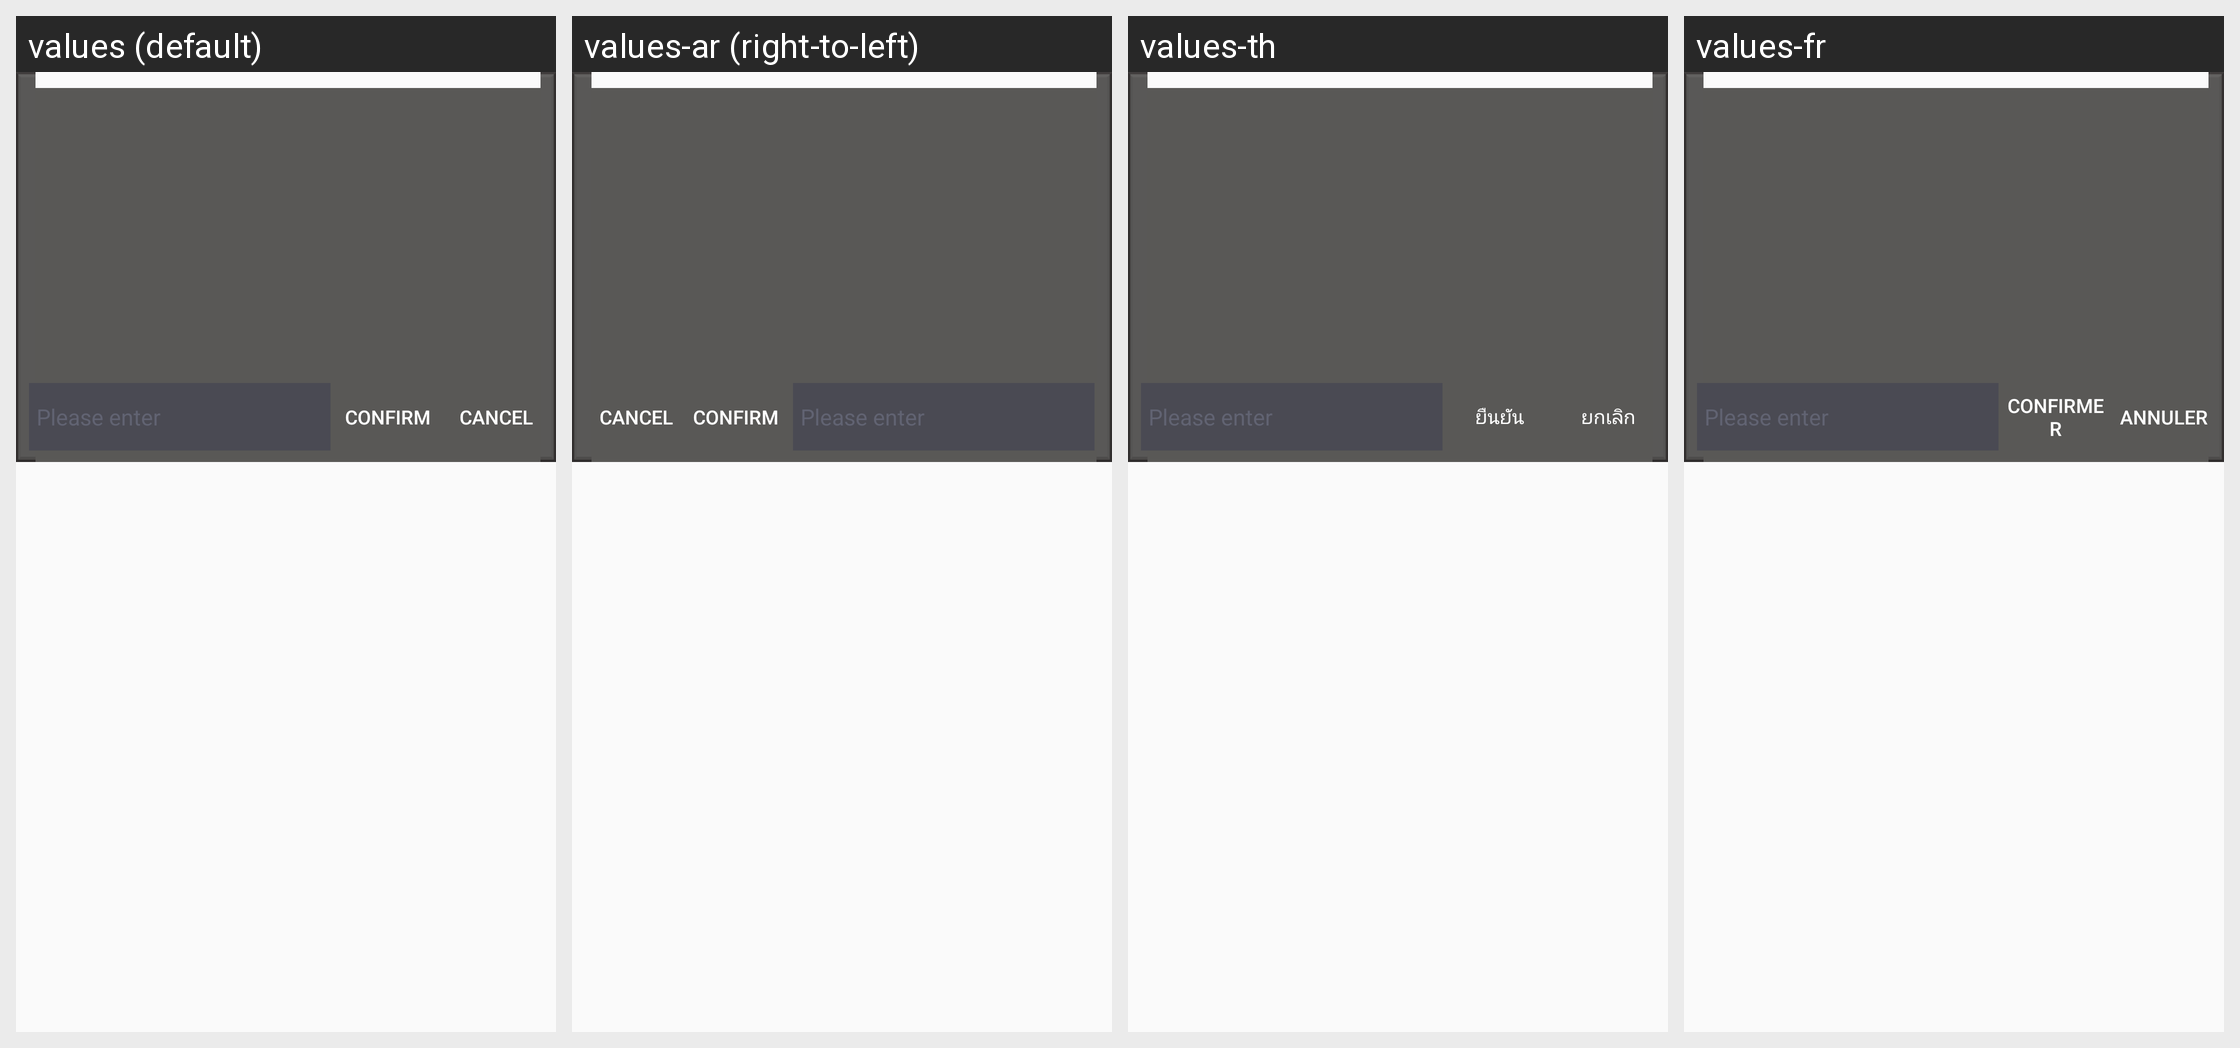

The same Android screen rendered under several of its app's locales, left to right. List the strings drawn on it with the default value and each locale's translation.
Android screen res/layout/mm_float_transfer_screenshot_dialog.xml rendered under 4 locales, left to right: values (default), values-ar (right-to-left), values-th, values-fr. Device: Nexus 5 (rendered at 1080×1920; each locale shown at half size, 540×960, under a caption strip naming it); theme AppTheme.
Other locales in the repository, not shown: values-af, values-bg, values-bn, values-ca, values-cs, values-da, values-de, values-el, values-en, values-en-rGB, values-es, values-fa, values-fi, values-gu, values-hi, values-hr, values-hu, values-in, values-it, values-iw, values-ja, values-kn, values-ko, values-mr, values-ms, values-nb, values-nl, values-pa, values-pl, values-pt, values-pt-rPT, values-ro, values-ru, values-sk, values-sr, values-sv, values-sw, values-ta, values-tl, values-tr, values-uk, values-ur, values-vi, values-zh, values-zh-rCN, values-zh-rHK, values-zh-rTW.
Strings drawn on this screen, with the default value and each locale's value (text and hints the layout hard-codes, and strings that could not be matched under every locale, appear in the picture but are not listed):

mm_float_transfer_dialog_ok
  values: Confirm
  values-ar: Confirm  [not translated; the default value is used]
  values-th: ยืนยัน
  values-fr: Confirmer

mm_float_transfer_dialog_cancel
  values: Cancel
  values-ar: Cancel  [not translated; the default value is used]
  values-th: ยกเลิก
  values-fr: Annuler
